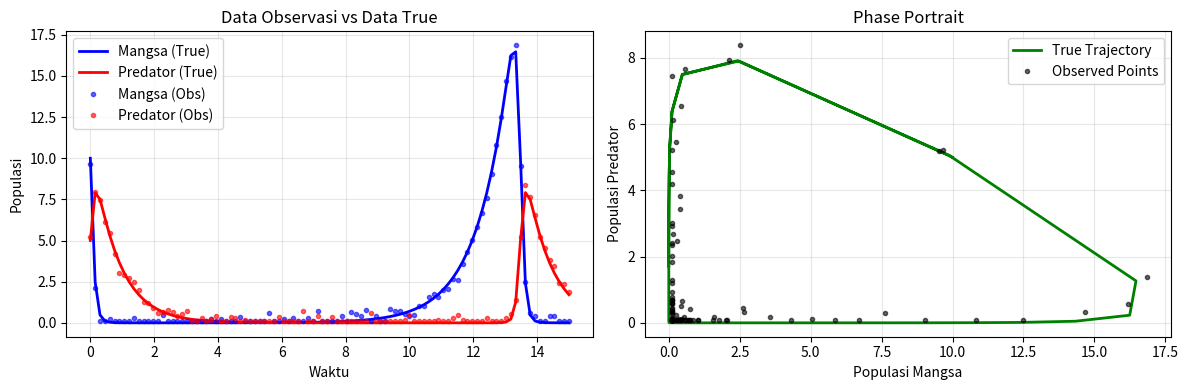
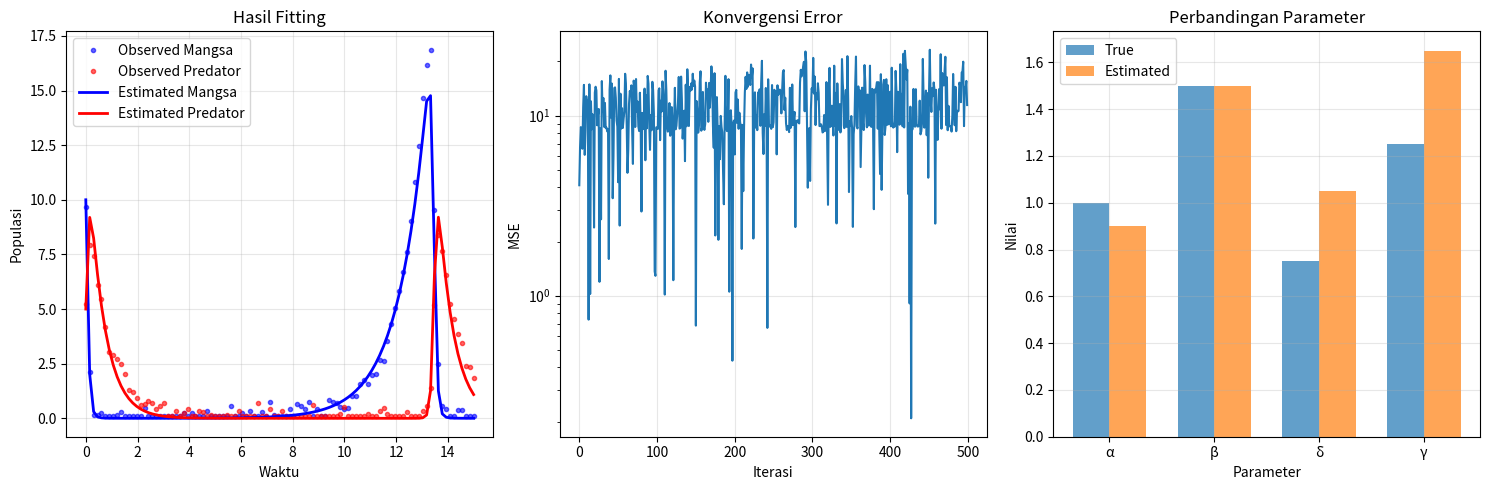

Write Python code to recreate these figures, in order.
import numpy as np
import matplotlib.pyplot as plt
from scipy.integrate import odeint
import heapq
from dataclasses import dataclass
from typing import List, Tuple, Optional
import time

@dataclass
class ParamNode:
    alpha: float
    beta: float  
    delta: float
    gamma: float
    g_cost: float = 0.0
    h_cost: float = 0.0
    f_cost: float = 0.0
    parent: Optional['ParamNode'] = None
    
    def __post_init__(self):
        self.f_cost = self.g_cost + self.h_cost
    
    def __lt__(self, other):
        return self.f_cost < other.f_cost
    
    def get_params(self) -> Tuple[float, float, float, float]:
        return (self.alpha, self.beta, self.delta, self.gamma)

class LVModel:
    
    def __init__(self, alpha: float, beta: float, delta: float, gamma: float):
        self.alpha = alpha  # laju pertumbuhan mangsa
        self.beta = beta    # tingkat predasi
        self.delta = delta  # efisiensi konversi
        self.gamma = gamma  # laju kematian predator
    
    def equations(self, state: List[float], t: float) -> List[float]:
        x, y = state
        dxdt = self.alpha * x - self.beta * x * y
        dydt = self.delta * x * y - self.gamma * y
        return [dxdt, dydt]
    
    def simulate(self, init_state: List[float], time_pts: np.ndarray) -> np.ndarray:
        solution = odeint(self.equations, init_state, time_pts)
        return solution

class DataGen:
    
    @staticmethod
    def gen_data(true_params: Tuple[float, float, float, float], 
                 init_state: List[float], 
                 time_pts: np.ndarray, 
                 noise_lvl: float = 0.1) -> Tuple[np.ndarray, np.ndarray]:
        alpha, beta, delta, gamma = true_params
        model = LVModel(alpha, beta, delta, gamma)
        clean_data = model.simulate(init_state, time_pts)
        
        noise = np.random.normal(0, noise_lvl, clean_data.shape)
        noisy_data = clean_data + noise
        noisy_data = np.maximum(noisy_data, 0.1)  
        
        return clean_data, noisy_data

class AStarOpt:
    
    def __init__(self, obs_data: np.ndarray, time_pts: np.ndarray, 
                 init_state: List[float], param_bounds: dict, 
                 step_size: float = 0.1):
        self.obs_data = obs_data
        self.time_pts = time_pts
        self.init_state = init_state
        self.param_bounds = param_bounds
        self.step_size = step_size
        self.best_error = float('inf')
        self.best_params = None
        
    def calc_mse(self, params: Tuple[float, float, float, float]) -> float:
        try:
            alpha, beta, delta, gamma = params
            model = LVModel(alpha, beta, delta, gamma)
            predicted = model.simulate(self.init_state, self.time_pts)
            
            mse = np.mean((self.obs_data - predicted) ** 2)
            return mse
        except:
            return 1e6  
    
    def heuristic_func(self, node: ParamNode) -> float:
        data_var = np.var(self.obs_data)
        min_error = np.sqrt(data_var) * 0.1
        
        ref_alpha = (self.param_bounds['alpha'][0] + self.param_bounds['alpha'][1]) / 2
        ref_beta = (self.param_bounds['beta'][0] + self.param_bounds['beta'][1]) / 2
        ref_delta = (self.param_bounds['delta'][0] + self.param_bounds['delta'][1]) / 2
        ref_gamma = (self.param_bounds['gamma'][0] + self.param_bounds['gamma'][1]) / 2
        
        dist_penalty = (abs(node.alpha - ref_alpha) + abs(node.beta - ref_beta) + 
                       abs(node.delta - ref_delta) + abs(node.gamma - ref_gamma)) * 0.01
        
        return min_error + dist_penalty
    
    def get_neighbors(self, node: ParamNode) -> List[ParamNode]:
        neighbors = []
        steps = [-self.step_size, self.step_size]
        
        for a_step in steps:
            for b_step in steps:
                for d_step in steps:
                    for g_step in steps:
                        new_alpha = node.alpha + a_step
                        new_beta = node.beta + b_step
                        new_delta = node.delta + d_step
                        new_gamma = node.gamma + g_step
                        
                        if (self.param_bounds['alpha'][0] <= new_alpha <= self.param_bounds['alpha'][1] and
                            self.param_bounds['beta'][0] <= new_beta <= self.param_bounds['beta'][1] and
                            self.param_bounds['delta'][0] <= new_delta <= self.param_bounds['delta'][1] and
                            self.param_bounds['gamma'][0] <= new_gamma <= self.param_bounds['gamma'][1]):
                            
                            neighbor = ParamNode(new_alpha, new_beta, new_delta, new_gamma)
                            neighbor.parent = node
                            neighbors.append(neighbor)
        
        return neighbors
    
    def optimize(self, max_iter: int = 500, tolerance: float = 1e-6) -> Tuple[ParamNode, float, dict]:
        start_alpha = (self.param_bounds['alpha'][0] + self.param_bounds['alpha'][1]) / 2
        start_beta = (self.param_bounds['beta'][0] + self.param_bounds['beta'][1]) / 2
        start_delta = (self.param_bounds['delta'][0] + self.param_bounds['delta'][1]) / 2
        start_gamma = (self.param_bounds['gamma'][0] + self.param_bounds['gamma'][1]) / 2
        
        start_node = ParamNode(start_alpha, start_beta, start_delta, start_gamma)
        start_node.h_cost = self.heuristic_func(start_node)
        start_node.f_cost = start_node.g_cost + start_node.h_cost
        
        open_list = [start_node]
        closed_set = set()
        iterations = 0
        error_history = []
        start_time = time.time()
        
        print("Memulai optimasi A* untuk estimasi parameter...")
        
        while open_list and iterations < max_iter:
            current = heapq.heappop(open_list)
            current_key = (round(current.alpha, 3), round(current.beta, 3), 
                         round(current.delta, 3), round(current.gamma, 3))
            
            if current_key in closed_set:
                continue
                
            closed_set.add(current_key)
            
            current_error = self.calc_mse(current.get_params())
            error_history.append(current_error)
            
            if current_error < self.best_error:
                self.best_error = current_error
                self.best_params = current
                print(f"Iter {iterations}: MSE = {current_error:.6f}")
            
            if current_error < tolerance:
                print(f"Konvergensi pada iterasi {iterations}")
                break
            
            neighbors = self.get_neighbors(current)
            
            for neighbor in neighbors:
                neighbor_key = (round(neighbor.alpha, 3), round(neighbor.beta, 3), 
                              round(neighbor.delta, 3), round(neighbor.gamma, 3))
                
                if neighbor_key in closed_set:
                    continue
                
                neighbor.g_cost = current.g_cost + self.step_size
                neighbor.h_cost = self.heuristic_func(neighbor)
                neighbor.f_cost = neighbor.g_cost + neighbor.h_cost
                
                heapq.heappush(open_list, neighbor)
            
            iterations += 1
            
            if iterations % 50 == 0:
                print(f"Iter {iterations}, Best MSE: {self.best_error:.6f}")
        
        end_time = time.time()
        
        results = {
            'iterations': iterations,
            'comp_time': end_time - start_time,
            'error_hist': error_history,
            'final_error': self.best_error,
            'nodes_explored': len(closed_set)
        }
        
        return self.best_params, self.best_error, results

def run_exp():
    
    true_params = (1.0, 1.5, 0.75, 1.25)  
    init_state = [10, 5]  
    time_pts = np.linspace(0, 15, 100)
    noise_lvl = 0.3
    
    print("Generating data ...")
    clean_data, obs_data = DataGen.gen_data(true_params, init_state, time_pts, noise_lvl)
    
    plt.figure(figsize=(12, 4))
    
    plt.subplot(1, 2, 1)
    plt.plot(time_pts, clean_data[:, 0], 'b-', label='Mangsa (True)', linewidth=2)
    plt.plot(time_pts, clean_data[:, 1], 'r-', label='Predator (True)', linewidth=2)
    plt.plot(time_pts, obs_data[:, 0], 'b.', label='Mangsa (Obs)', alpha=0.6)
    plt.plot(time_pts, obs_data[:, 1], 'r.', label='Predator (Obs)', alpha=0.6)
    plt.xlabel('Waktu')
    plt.ylabel('Populasi')
    plt.title('Data Observasi vs Data True')
    plt.legend()
    plt.grid(True, alpha=0.3)
    
    plt.subplot(1, 2, 2)
    plt.plot(clean_data[:, 0], clean_data[:, 1], 'g-', label='True Trajectory', linewidth=2)
    plt.plot(obs_data[:, 0], obs_data[:, 1], 'k.', label='Observed Points', alpha=0.6)
    plt.xlabel('Populasi Mangsa')
    plt.ylabel('Populasi Predator')
    plt.title('Phase Portrait')
    plt.legend()
    plt.grid(True, alpha=0.3)
    
    plt.tight_layout()
    plt.show()
    
    param_bounds = {
        'alpha': (0.2, 2.0),
        'beta': (0.5, 2.5), 
        'delta': (0.2, 1.5),
        'gamma': (0.5, 2.0)
    }
    
    print(f"Parameter true: α={true_params[0]}, β={true_params[1]}, δ={true_params[2]}, γ={true_params[3]}")
    
    optimizer = AStarOpt(obs_data, time_pts, init_state, param_bounds, step_size=0.1)
    best_params, best_error, results = optimizer.optimize(max_iter=500)
    
    if best_params:
        print(f"\nHasil estimasi: α={best_params.alpha:.3f}, β={best_params.beta:.3f}, "
              f"δ={best_params.delta:.3f}, γ={best_params.gamma:.3f}")
        
        est_model = LVModel(*best_params.get_params())
        est_data = est_model.simulate(init_state, time_pts)
        
        plt.figure(figsize=(15, 5))
        
        plt.subplot(1, 3, 1)
        plt.plot(time_pts, obs_data[:, 0], 'b.', alpha=0.6, label='Observed Mangsa')
        plt.plot(time_pts, obs_data[:, 1], 'r.', alpha=0.6, label='Observed Predator')
        plt.plot(time_pts, est_data[:, 0], 'b-', linewidth=2, label='Estimated Mangsa')
        plt.plot(time_pts, est_data[:, 1], 'r-', linewidth=2, label='Estimated Predator')
        plt.xlabel('Waktu')
        plt.ylabel('Populasi')
        plt.title('Hasil Fitting')
        plt.legend()
        plt.grid(True, alpha=0.3)
        
        plt.subplot(1, 3, 2)
        plt.plot(results['error_hist'])
        plt.xlabel('Iterasi')
        plt.ylabel('MSE')
        plt.title('Konvergensi Error')
        plt.yscale('log')
        plt.grid(True, alpha=0.3)
        
        plt.subplot(1, 3, 3)
        params_names = ['α', 'β', 'δ', 'γ']
        true_vals = list(true_params)
        est_vals = [best_params.alpha, best_params.beta, best_params.delta, best_params.gamma]
        
        x = np.arange(len(params_names))
        width = 0.35
        
        plt.bar(x - width/2, true_vals, width, label='True', alpha=0.7)
        plt.bar(x + width/2, est_vals, width, label='Estimated', alpha=0.7)
        plt.xlabel('Parameter')
        plt.ylabel('Nilai')
        plt.title('Perbandingan Parameter')
        plt.xticks(x, params_names)
        plt.legend()
        plt.grid(True, alpha=0.3)
        
        plt.tight_layout()
        plt.show()
        
        rel_errors = [abs(t-e)/t*100 for t,e in zip(true_params, est_vals)]
        print(f"\n=== RINGKASAN ===")
        print(f"MSE Final: {best_error:.6f}")
        print(f"Waktu Komputasi: {results['comp_time']:.2f} detik")
        print(f"Iterasi: {results['iterations']}")
        print(f"Mean Relative Error: {np.mean(rel_errors):.2f}%")
        
        return {
            'true_params': true_params,
            'est_params': best_params.get_params(),
            'mse': best_error,
            'rel_errors': rel_errors,
            'comp_time': results['comp_time'],
            'iterations': results['iterations']
        }
    
    return None

if __name__ == "__main__":
    results = run_exp()